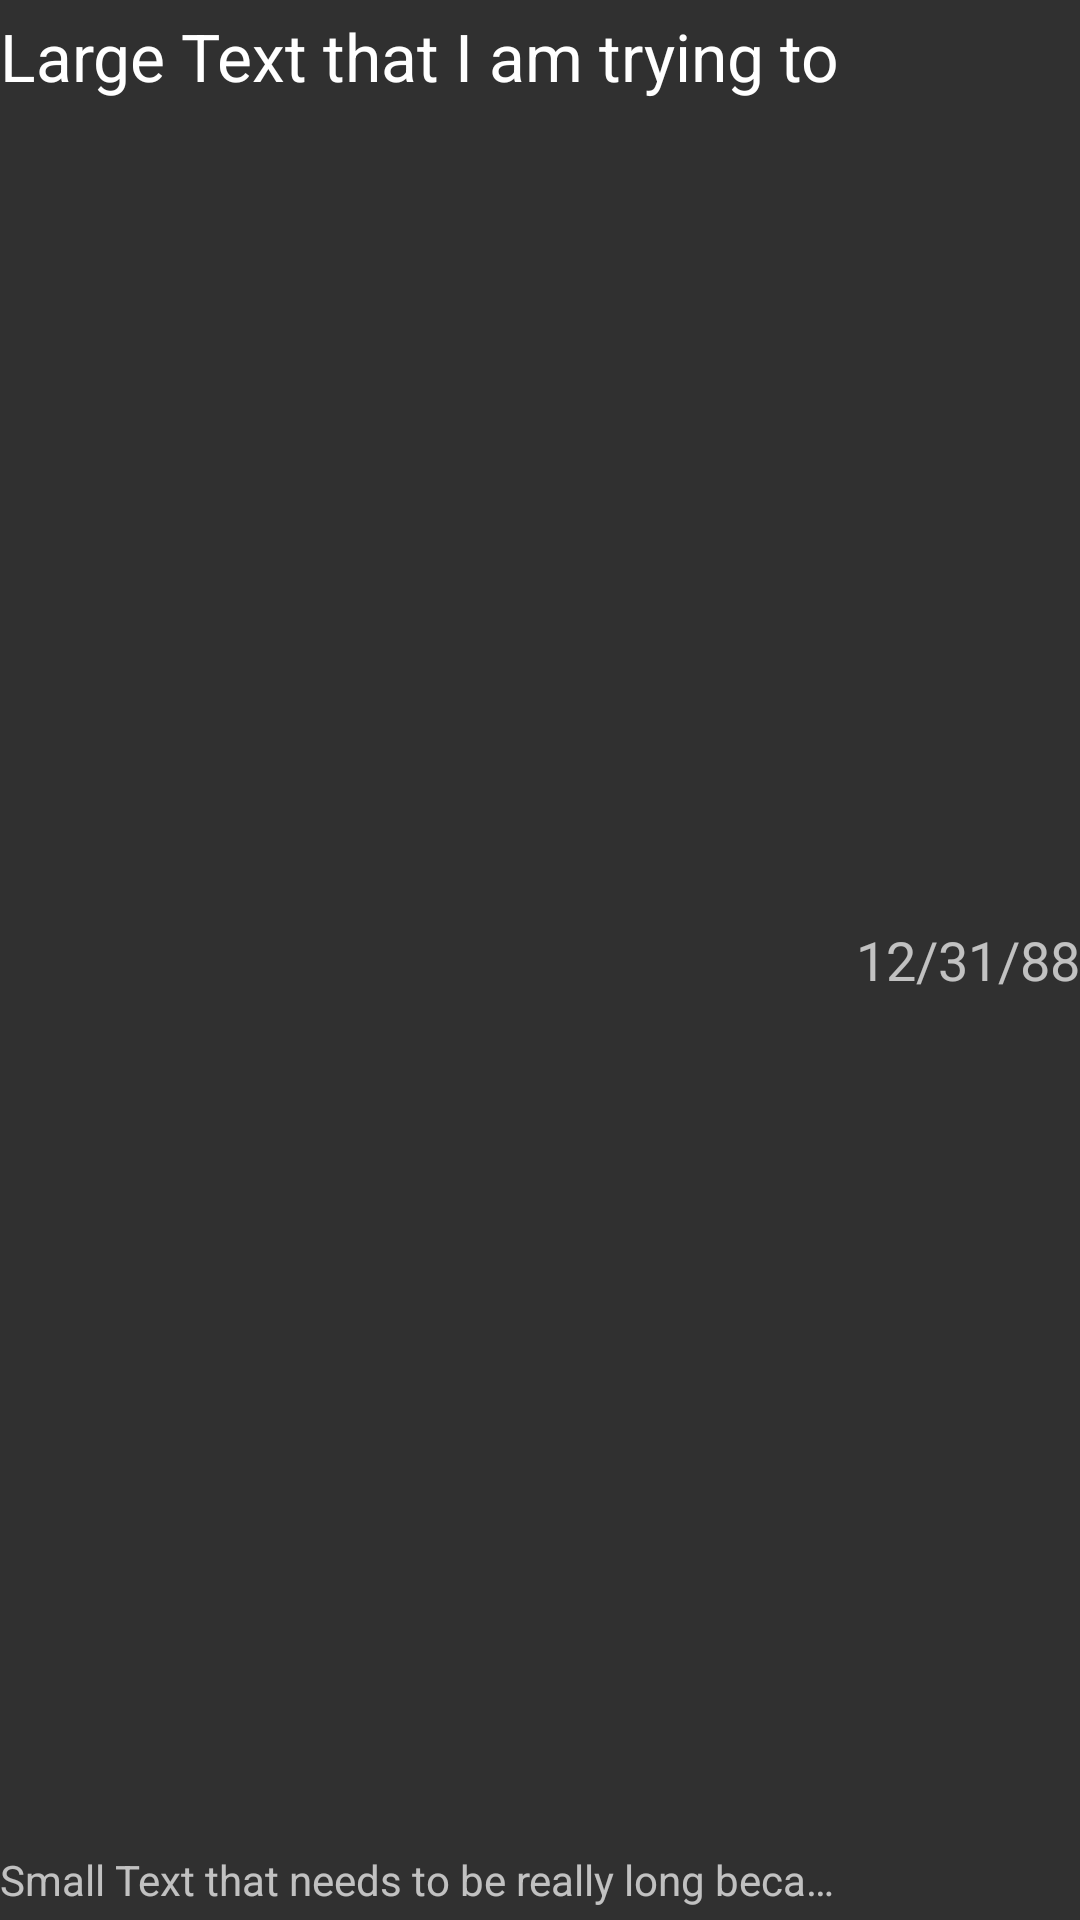

Here is an Android app screen rendered from its layout file. Give the layout XML and the strings, colors and styles it references.
<!-- AndroidManifest.xml: application theme AppTheme -->
<!-- res/layout/to_do_list_item.xml -->
<?xml version="1.0" encoding="utf-8"?>
<RelativeLayout xmlns:android="http://schemas.android.com/apk/res/android"
                android:layout_width="match_parent"
                android:layout_height="@dimen/to_do_list_item_height"
                android:paddingTop="@dimen/to_do_list_item_padding"
                android:paddingBottom="@dimen/to_do_list_item_padding">

    <TextView
        android:layout_width="wrap_content"
        android:layout_height="wrap_content"
        android:textAppearance="?android:attr/textAppearanceLarge"
        android:text="Large Text that I am trying to figure out the length of and I don't know really how to format it"
        android:id="@+id/to_do_list_item_title"
        android:layout_alignParentTop="true"
        android:layout_alignParentLeft="true"
        android:layout_alignParentStart="true"
        android:singleLine="true"
        android:maxLength="30"
        android:layout_toLeftOf="@+id/to_do_list_item_date"/>

    <TextView
        android:layout_width="wrap_content"
        android:layout_height="wrap_content"
        android:textAppearance="?android:attr/textAppearanceSmall"
        android:text="Small Text that needs to be really long because I am trying to investigate to see if at the end of it there will be an ellipsis thing"
        android:id="@+id/to_do_list_item_desc"
        android:layout_alignParentBottom="true"
        android:layout_alignParentLeft="true"
        android:layout_alignParentStart="true"
        android:ellipsize="end"
        android:singleLine="true"
        android:layout_toLeftOf="@+id/to_do_list_item_date"/>

    <TextView
        android:layout_width="wrap_content"
        android:layout_height="wrap_content"
        android:textAppearance="?android:attr/textAppearanceMedium"
        android:text="12/31/88"
        android:id="@+id/to_do_list_item_date"
        android:layout_centerVertical="true"
        android:layout_alignParentRight="true"
        android:layout_alignParentEnd="true"
        android:singleLine="false"/>
</RelativeLayout>
<!-- resources referenced by this layout -->
<resources>
  <dimen name="to_do_list_item_height">54dp</dimen>
  <dimen name="to_do_list_item_padding">4dp</dimen>
  <style name="AppTheme" parent="Theme.AppCompat.NoActionBar">
          
  
          
          <item name="colorPrimary">@color/bluegray_dark</item>
          
          <item name="colorPrimaryDark">@color/bluegray_dark</item>
          
          <item name="colorAccent">@color/yellow</item>
      </style>
  <color name="bluegray_dark">#ff606084</color>
  <color name="yellow">#ffdcf000</color>
</resources>
